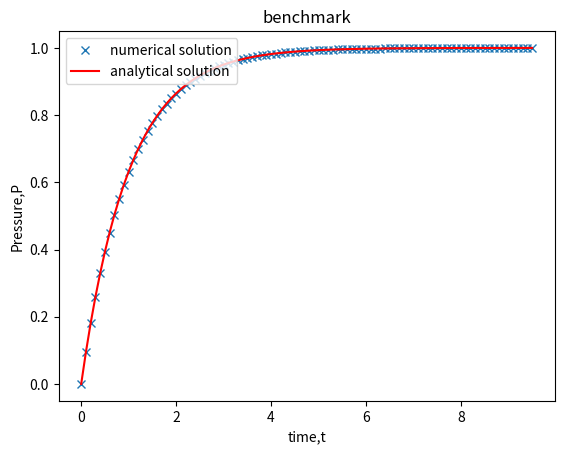
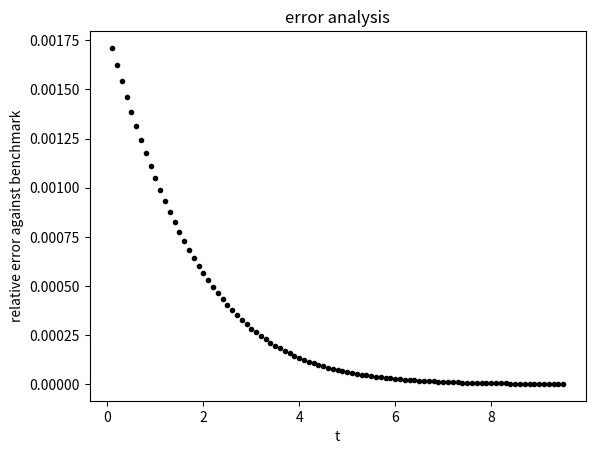
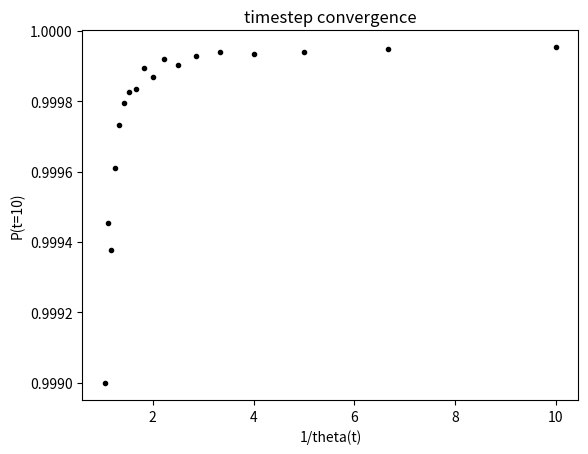

Generate these figures, in order, with matplotlib:
# This is a sample Python script.

# Press ⌃R to execute it or replace it with your code.
# Press Double ⇧ to search everywhere for classes, files, tool windows, actions, and settings.
import math
import numpy as np
from matplotlib import pyplot as plt

def ode_model(t, p, q, a, B, p0):
    ''' Return the derivative dp/dt at time, t, for given parameters.

            Parameters:
            -----------
            t : float
                Independent variable.
            p : float
                Dependent variable.
            q : float
                mass flow rate.
            a : float
                Lumped parameter.
            B : float
                Binary control variable.
            p0 : float
                Ambient value of dependent variable.

            Returns:
            --------
            dpdt : float
                Derivative of dependent variable with respect to independent variable.

            Notes:
            ------
            This is a simplified version for dp/dt
        '''
    dpdt = -a*q-B*(p-p0)

    return dpdt

def solve_ode(f, t0, t1, dt, p0, pars):
    ''' Solve an ODE numerically.

            Parameters:
            -----------
            f : callable
                Function that returns dpdt given variable and parameter inputs.
            t0 : float
                Initial time of solution.
            t1 : float
                Final time of solution.
            dt : float
                Time step length.
            p0 : float
                Initial value of solution.
            pars : array-like
                List of parameters passed to ODE function f.

            Returns:
            --------
            t : array-like
                Independent variable solution vector.
            p : array-like
                Dependent variable solution vector.

            Notes:
            ------
            using the Improved Euler Method to solve ode
            '''
    # calculate the time span
    tspan = t1 - t0
    k = int(tspan / dt)
    t = np.linspace(t0, t1, k + 1)
    p = [p0]
    # using the Improved Euler Method to solve ode
    for i in range(1,len(t)):
        f0 = f(t[i-1], p[i-1], *pars)
        f1 = f(t[i-1] + dt, p[i-1] + dt * f0, *pars)
        p.append(p[i-1] + dt * ((f0 / 2) + (f1 / 2)))
    # return the time and pressure for numerical solution
    return t, p

def benchmarking():
    ''' Compare analytical and numerical solutions.

            Parameters:
            -----------
            none

            Returns:
            --------
            none

            Notes:
            ------
            This function called within if __name__ == "__main__":

            It should contain commands to obtain analytical and numerical solutions,
            plot the benchmarking, relative error against benchmarking and timestep convergence

        '''
    # get the value of time for two solution
    t = []
    for i in np.arange(0, 10, 0.5):
        t.append(i)
    # set the parameters
    a = 1
    B = 1
    q = -1
    p0 = 0
    t0 = t[0]
    t1 = t[-1]
    dt = 0.1
    fun = ode_model
    parm = [q, a, B, p0]
    # use solve_ode function get the numerical solutions
    x1, y1 = solve_ode(fun, t0, t1, dt, p0, parm)
    # get the analytical solutions
    y2 = np.zeros(len(x1))
    for i in range(len(x1)):
        y2[i] = -((a*q)*(1-math.e**(-B*x1[i])))/B+p0
    # plot the benchmarking
    f, ax = plt.subplots(1, 1)
    ax.plot(x1, y1, 'x', label='numerical solution')
    ax.plot(x1, y2, 'r-', label='analytical solution')
    ax.set_ylabel('Pressure,P')
    ax.set_xlabel('time,t')
    ax.set_title("benchmark")
    ax.legend(loc=2)
    # plot the relative error against the benchmarking
    f1,ax1 = plt.subplots(1, 1)
    error = np.zeros(len(x1))
    for i in range(len(x1)):
        error[i] = abs(y2[i]-y1[i])/abs(y1[i])
    ax1.plot(x1, error, 'k.')
    ax1.set_ylabel('relative error against benchmark')
    ax1.set_xlabel('t')
    ax1.set_title("error analysis")
    # plot the timestep convergence
    f2, ax2 = plt.subplots(1, 1)
    con = []
    thetat = []
    for i in np.arange(0.1,1,0.05):
        x3,y3 = solve_ode(fun, 0, 10, i, p0, parm)
        # record the pressure when (t = 10)
        con.append(y3[-1])
        # record the 1/theta(t)
        thetat.append(1/i)
    # plot the graph
    ax2.plot(thetat, con, 'k.')
    ax2.set_ylabel('P(t=10)')
    ax2.set_xlabel('1/theta(t)')
    ax2.set_title("timestep convergence")
    plt.show()



if __name__ == '__main__':
    benchmarking()
